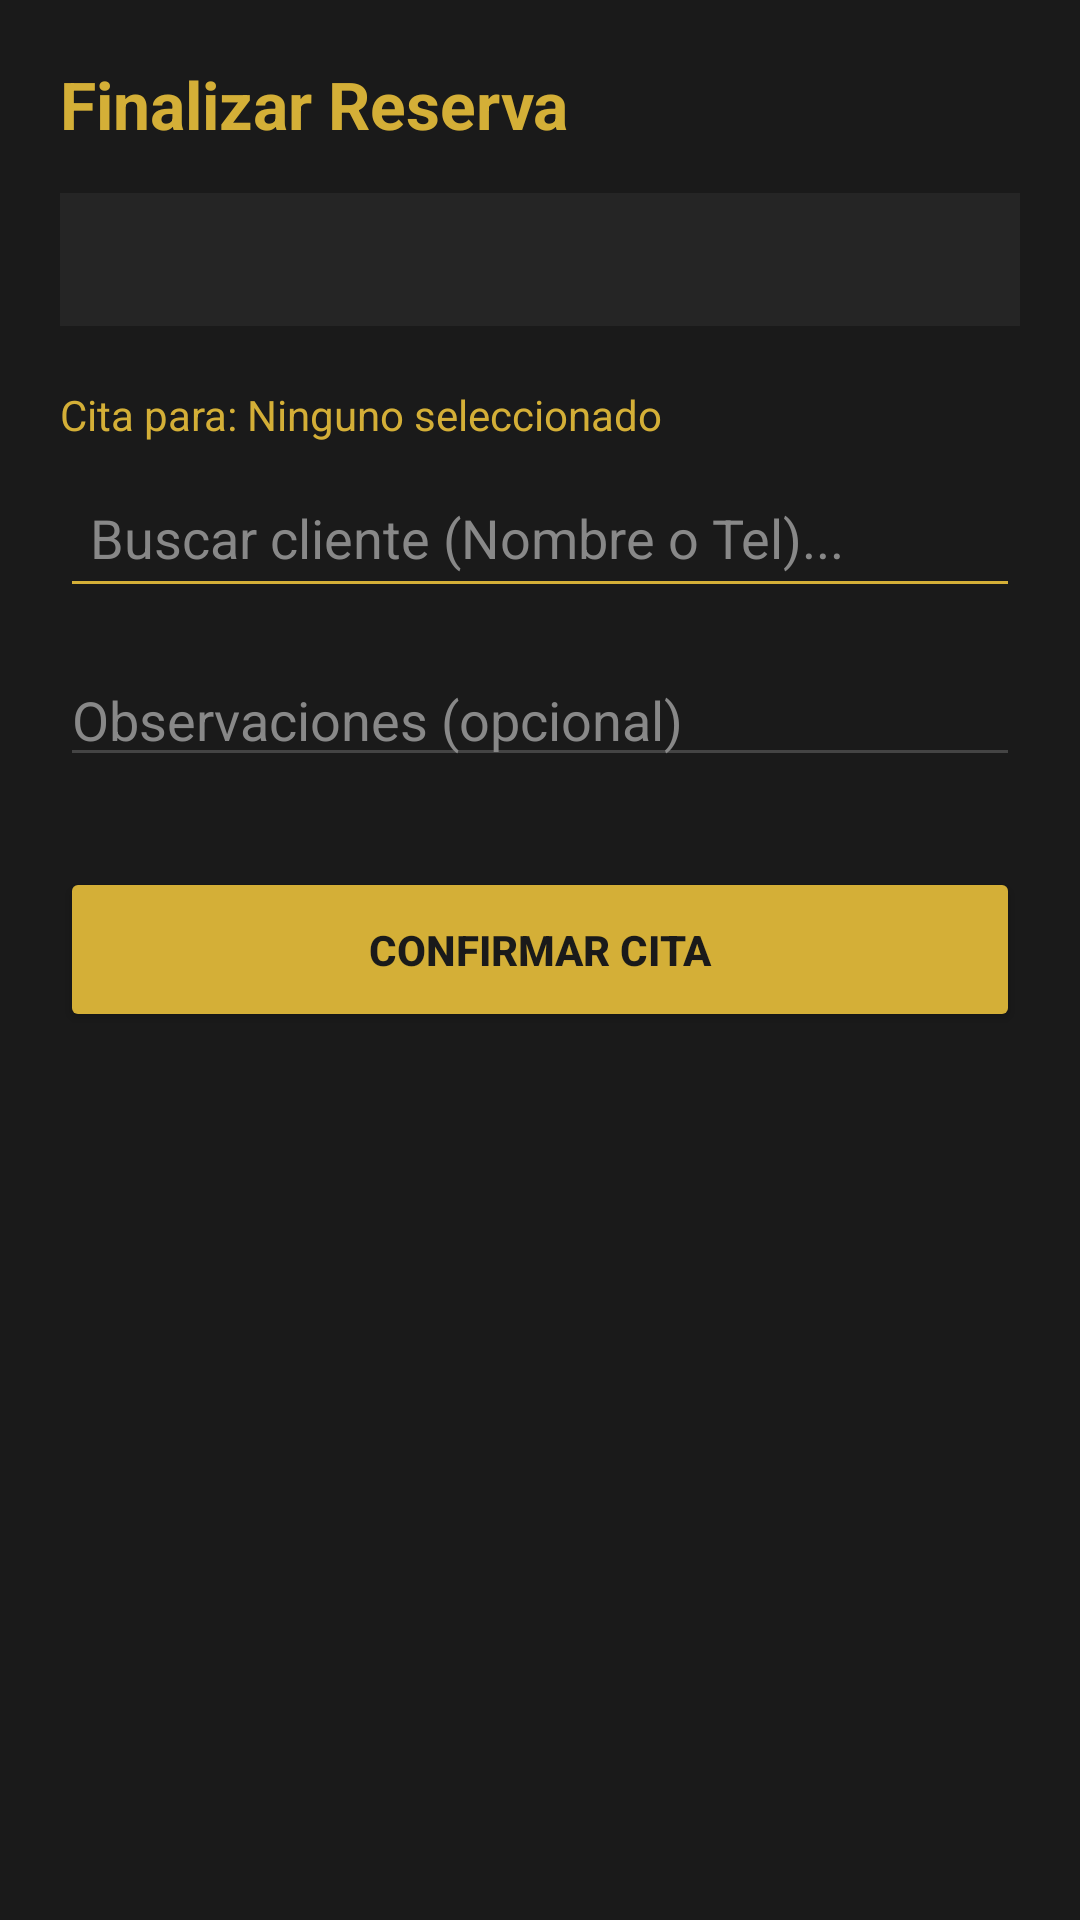

Reconstruct the res/layout file that produces this screen, plus the resources it refers to.
<!-- AndroidManifest.xml: application theme Theme.SmartCut -->
<!-- res/layout/activity_add_cita.xml -->
<?xml version="1.0" encoding="utf-8"?>
<LinearLayout xmlns:android="http://schemas.android.com/apk/res/android"
    android:layout_width="match_parent"
    android:layout_height="match_parent"
    android:orientation="vertical"
    android:background="#1A1A1A"
    android:padding="20dp">

    <TextView
        android:layout_width="wrap_content"
        android:layout_height="wrap_content"
        android:text="Finalizar Reserva"
        android:textColor="#D4AF37"
        android:textSize="22sp"
        android:textStyle="bold"
        android:layout_marginBottom="15dp" />

    <TextView
        android:id="@+id/tvResumenCita"
        android:layout_width="match_parent"
        android:layout_height="wrap_content"
        android:background="#252525"
        android:padding="12dp"
        android:textColor="#FFFFFF"
        android:textSize="15sp"
        android:layout_marginBottom="20dp" />

    <TextView
        android:id="@+id/tvClienteSeleccionado"
        android:layout_width="wrap_content"
        android:layout_height="wrap_content"
        android:text="Cita para: Ninguno seleccionado"
        android:textColor="#D4AF37"
        android:layout_marginBottom="5dp" />

    <EditText
        android:id="@+id/etBuscarCliente"
        android:layout_width="match_parent"
        android:layout_height="50dp"
        android:hint="Buscar cliente (Nombre o Tel)..."
        android:textColorHint="#888888"
        android:textColor="#FFFFFF"
        android:backgroundTint="#D4AF37"
        android:paddingLeft="10dp" />

    <androidx.recyclerview.widget.RecyclerView
        android:id="@+id/rvResultadosBusqueda"
        android:layout_width="match_parent"
        android:layout_height="150dp"
        android:background="#222222"
        android:visibility="gone" />

    <EditText
        android:id="@+id/etObservaciones"
        android:layout_width="match_parent"
        android:layout_height="wrap_content"
        android:hint="Observaciones (opcional)"
        android:textColorHint="#888888"
        android:textColor="#FFFFFF"
        android:layout_marginTop="15dp"
        android:backgroundTint="#444444" />

    <Button
        android:id="@+id/btnConfirmarCita"
        android:layout_width="match_parent"
        android:layout_height="55dp"
        android:layout_marginTop="30dp"
        android:text="CONFIRMAR CITA"
        android:backgroundTint="#D4AF37"
        android:textColor="#1A1A1A"
        android:textStyle="bold" />

</LinearLayout>
<!-- resources referenced by this layout -->
<resources>
  <style name="Theme.SmartCut" parent="Theme.Material3.DayNight.NoActionBar">
          <item name="colorPrimary">@color/dorado_premium</item>
          <item name="colorOnPrimary">@color/black</item>
  
          <item name="android:windowBackground">@color/fondo_premium</item>
          <item name="android:statusBarColor">@color/fondo_premium</item>
  
          <item name="colorSurface">@color/gris_tarjeta</item>
          <item name="colorOnSurface">@color/texto_blanco_roto</item>
  
          <item name="colorPrimaryContainer">@color/dorado_premium</item>
          <item name="colorOnPrimaryContainer">@color/black</item>
      </style>
  <color name="dorado_premium">#D4AF37</color>
  <color name="black">#000000</color>
  <color name="fondo_premium">#121212</color>
  <color name="gris_tarjeta">#1E1E1E</color>
  <color name="texto_blanco_roto">#F5F5F5</color>
</resources>
